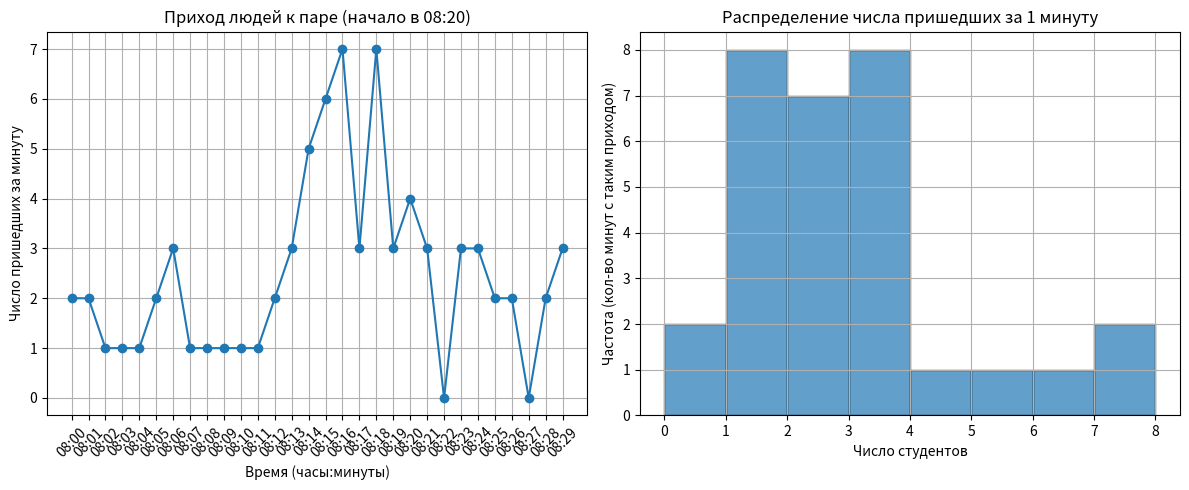

Generate this figure with matplotlib:
import math
import random
import matplotlib.pyplot as plt

def piecewise_lambda(minute_from_8h):
    """
    Функция, которая возвращает интенсивность λ (чел/мин),
    исходя из того, какая сейчас минута с 8:00 (0..30).

    minute_from_8h: целое число, 0 <= minute_from_8h < 30.
    """
    if 0 <= minute_from_8h < 10:
        return 1.0  # 8:00-8:10
    elif 10 <= minute_from_8h < 15:
        return 3.0  # 8:10-8:15
    elif 15 <= minute_from_8h < 20:
        return 6.0  # 8:15-8:20 (пик)
    elif 20 <= minute_from_8h < 25:
        return 3.0  # 8:20-8:25 (ещё приходят)
    else:
        return 1.0  # 8:25-8:30 (редкие опоздавшие)

def generate_poisson_arrivals_piecewise(total_minutes=30):
    """
    Генерируем arrivals для каждого из 30 минут (с 8:00 до 8:30).
    При этом для каждой минуты t мы берём λ(t) из piecewise_lambda(t) и
    генерируем Poisson(λ(t)) человек.

    Возвращает список arrivals, где arrivals[i] - число людей,
    пришедших в минуту (8:00 + i).
    """
    arrivals = []
    for m in range(total_minutes):
        lam = piecewise_lambda(m)  # интенсивность для минуты m
        # Генерируем одно число из Пуассона с параметром lam (т.к. dt=1 мин)
        # Метод Кнута (наивный)
        L = math.exp(-lam)
        k = 0
        p = 1.0
        while p > L:
            k += 1
            p *= random.random()
        arrivals.append(k - 1)
    return arrivals

def minute_to_hhmm(minute_from_8h):
    """
    Преобразует "количество минут от 8:00" в строку формата HH:MM.
    Например, 0 -> "08:00", 5 -> "08:05", 20 -> "08:20".
    """
    base_hour = 8
    hh = base_hour + (minute_from_8h // 60)  # на всякий случай, если > 60
    mm = minute_from_8h % 60
    return f"{hh:02d}:{mm:02d}"

# --- ОСНОВНАЯ ЧАСТЬ ---

arrivals = generate_poisson_arrivals_piecewise(total_minutes=30)
time_labels = [minute_to_hhmm(m) for m in range(30)]  # ["08:00", "08:01", ..., "08:29"]

# Построим графики
plt.figure(figsize=(12,5))

# 1) Линейный график с приходами
plt.subplot(1,2,1)
plt.plot(time_labels, arrivals, marker='o')
plt.title("Приход людей к паре (начало в 08:20)")
plt.xlabel("Время (часы:минуты)")
plt.ylabel("Число пришедших за минуту")
plt.xticks(rotation=45)
plt.grid(True)

# 2) Гистограмма распределения (сколько минут встретили 0 чел, 1 чел, 2 чел, ...)
plt.subplot(1,2,2)
plt.hist(arrivals, bins=range(0, max(arrivals)+2), edgecolor='black', alpha=0.7)
plt.title("Распределение числа пришедших за 1 минуту")
plt.xlabel("Число студентов")
plt.ylabel("Частота (кол-во минут с таким приходом)")
plt.grid(True)

plt.tight_layout()
plt.show()

# Итоговые цифры
total_people = sum(arrivals)
print("Cгенерированный список (первые 10 значений):", arrivals[:10])
print(f"Всего пришло людей за период 8:00-8:30: {total_people}")


# Функция generate_poisson_arrivals:
# На вход: λ (людей в минуту), T (общая длительность, минут), dt (шаг, минут). На каждом шаге «Δt» мы генерируем целое число людей по закону Пуассона с параметром μ=λ⋅Δt.
# В итоге получаем список «arrivals[i]» — сколько людей пришло в i-й отрезок (i-я минута). Это классическая «дискретизированная» версия моделирования потока.

#Графики:
# Линейный (слева): показывает, что в какие-то минуты приходит 0 человек, в какие-то 1, 2, 3 или даже 4–5.
# Гистограмма (справа): показывает, как часто мы наблюдаем 0, 1, 2… человек в рамках одной минуты. При λ=2 в минуту пик обычно приходится на 1–2 человека, но есть вероятность и 0, и 3, и 4.
# Интерпретация: Если мы фиксируем λ=2 чел/мин, то в среднем за 30 минут придёт 2×30=60, но фактически может быть и 58, и 62, и т.п. (случайные колебания).
# Это даёт «реалистичную» статистику, которую затем можно прокинуть в модель очереди (например, M/M/1, если время обслуживания тоже экспоненциально).
